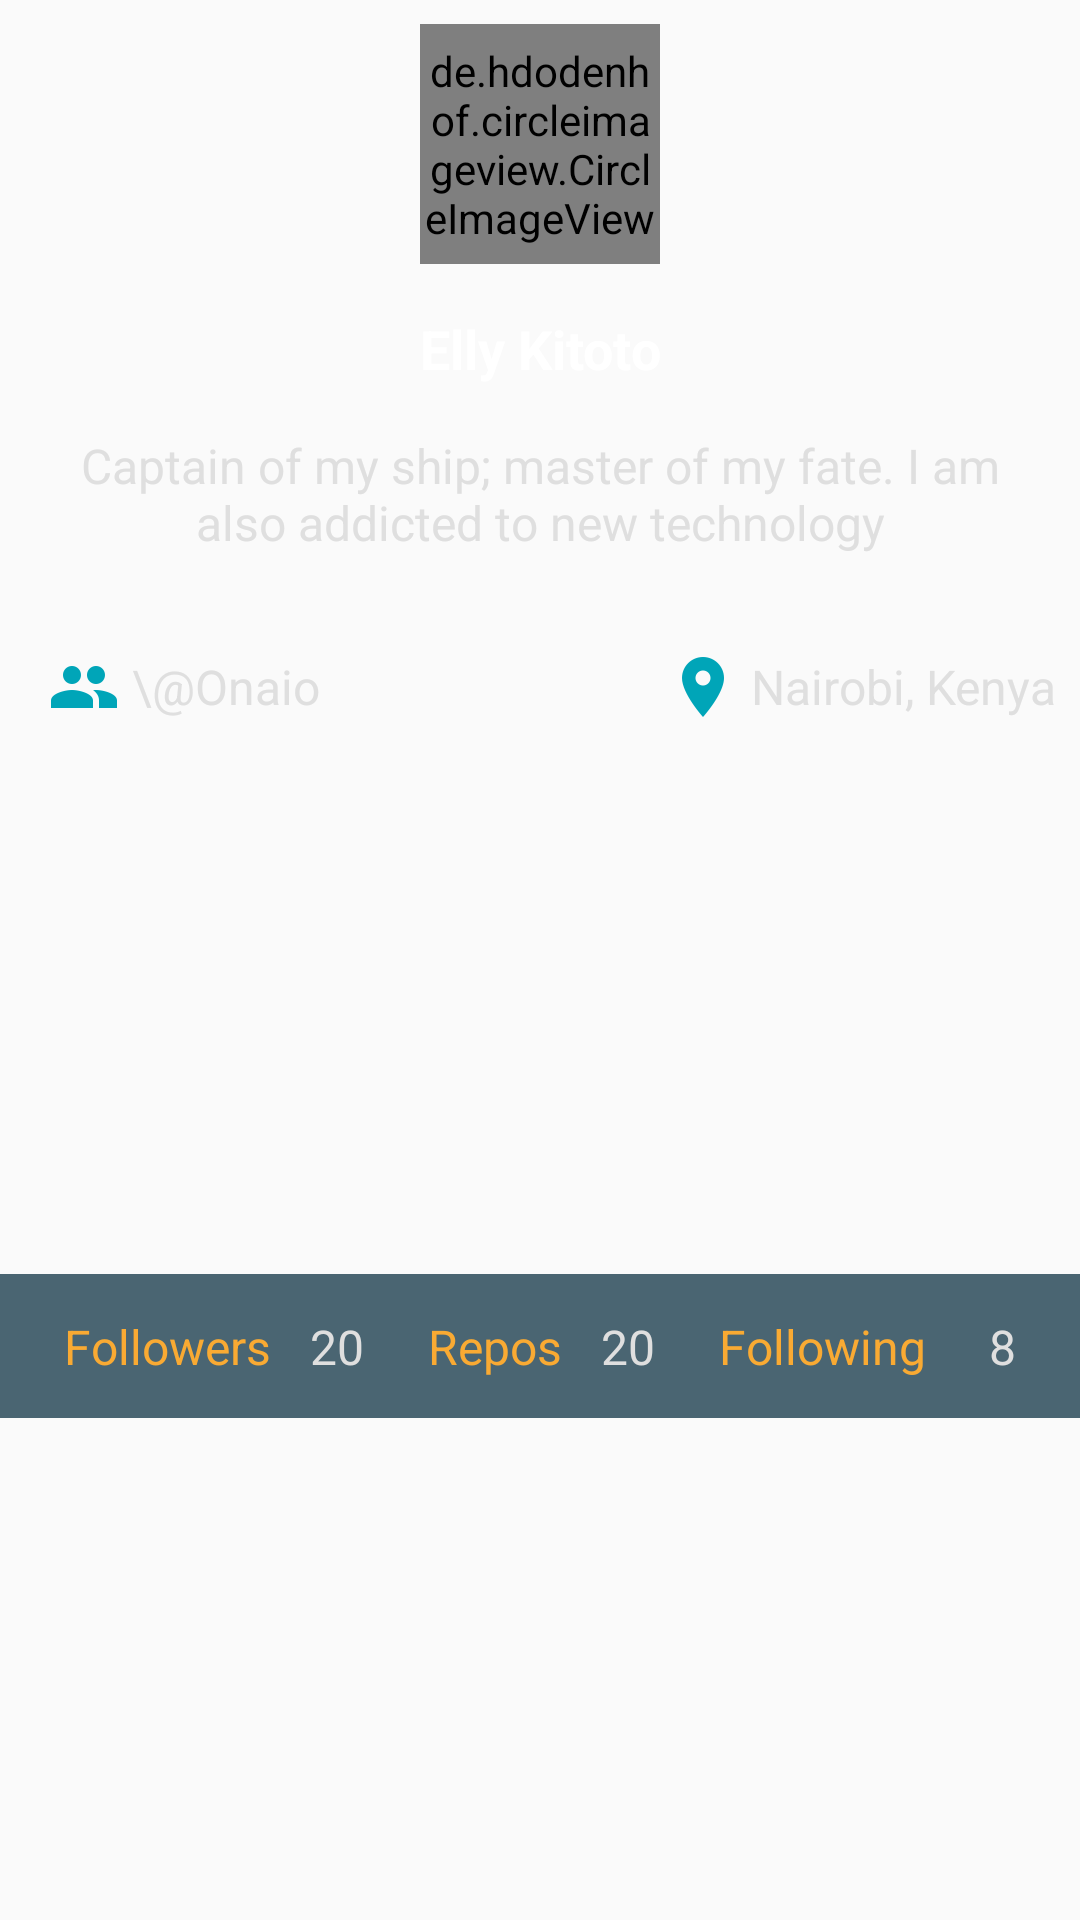

Write the Android layout XML for this screen, with the resource values it uses.
<!-- AndroidManifest.xml: application theme AppTheme -->
<!-- res/layout/user_details_fragment.xml -->
<?xml version="1.0" encoding="utf-8"?>
<androidx.constraintlayout.widget.ConstraintLayout
        xmlns:app="http://schemas.android.com/apk/res-auto"
        xmlns:android="http://schemas.android.com/apk/res/android"
        android:layout_width="match_parent"
        android:layout_height="wrap_content"
        app:behavior_hideable="true"
        app:behavior_peekHeight="80dp"
        app:layout_constraintTop_toTopOf="parent">

    <de.hdodenhof.circleimageview.CircleImageView
            android:id="@+id/githubProfileImageView"
            android:layout_width="80dp"
            android:layout_height="80dp"
            android:src="@drawable/kitoto"
            app:civ_border_color="@color/colorPrimaryDark"
            app:civ_border_width="8dp"
            android:layout_marginEnd="8dp"
            app:layout_constraintEnd_toEndOf="parent"
            android:layout_marginStart="8dp"
            app:layout_constraintStart_toStartOf="parent"
            app:layout_constraintTop_toTopOf="parent"
            android:layout_marginTop="8dp"/>
    <TextView
            android:textSize="18sp"
            android:textColor="@color/colorWhite"
            android:text="Elly Kitoto"
            android:textStyle="bold"
            android:layout_width="wrap_content"
            android:layout_height="wrap_content"
            android:id="@+id/fullName"
            android:layout_marginTop="16dp"
            app:layout_constraintTop_toBottomOf="@+id/githubProfileImageView"
            android:layout_marginEnd="8dp"
            app:layout_constraintEnd_toEndOf="parent"
            android:layout_marginStart="8dp"
            app:layout_constraintStart_toStartOf="parent"/>
    <TextView
            android:text="Captain of my ship; master of my fate. I am also addicted to new technology"
            android:layout_width="wrap_content"
            android:layout_height="wrap_content"
            android:id="@+id/bioTextview"
            android:maxLines="3"
            android:maxWidth="320dp"
            android:textAlignment="center"
            style="@style/customTextStyle"
            android:textColor="@color/colorLightWhite"
            android:layout_marginEnd="8dp"
            app:layout_constraintEnd_toEndOf="parent"
            android:layout_marginStart="8dp"
            app:layout_constraintStart_toStartOf="parent"
            android:layout_marginTop="16dp"
            app:layout_constraintTop_toBottomOf="@+id/fullName"/>
    <TextView
            android:drawableLeft="@drawable/ic_people"
            android:drawablePadding="4dp"
            android:text="\@Onaio"
            style="@style/customTextStyle"
            android:textColor="@color/colorLightWhite"
            android:layout_width="0dp"
            android:layout_height="wrap_content"
            android:id="@+id/companyTextView"
            android:layout_marginTop="32dp"
            app:layout_constraintTop_toBottomOf="@+id/bioTextview"
            app:layout_constraintStart_toStartOf="parent"
            android:layout_marginStart="16dp"/>
    <TextView
            android:drawableLeft="@drawable/ic_location"
            android:drawablePadding="4dp"
            style="@style/customTextStyle"
            android:textColor="@color/colorLightWhite"
            android:text="Nairobi, Kenya"
            android:layout_width="0dp"
            android:layout_height="wrap_content"
            android:id="@+id/locationTextView"
            android:layout_marginEnd="8dp"
            app:layout_constraintEnd_toEndOf="parent"
            app:layout_constraintBaseline_toBaselineOf="@+id/companyTextView"/>

    <androidx.constraintlayout.widget.ConstraintLayout android:layout_width="match_parent"
                                                       android:background="@color/colorPrimaryLight"
                                                       android:layout_height="48dp"
                                                       app:layout_constraintBottom_toBottomOf="parent"
                                                       app:layout_constraintTop_toBottomOf="@+id/locationTextView"
                                                       android:layout_marginTop="16dp"
                                                       app:layout_constraintStart_toStartOf="parent"
                                                       app:layout_constraintEnd_toEndOf="parent"
                                                       android:id="@+id/constraintLayout">

        <TextView
                style="@style/customTextStyle"
                android:textColor="@color/colorAccent"
                android:text="Followers"
                android:layout_width="wrap_content"
                android:layout_height="wrap_content"
                android:id="@+id/followersLbl"
                android:layout_marginTop="8dp"
                app:layout_constraintTop_toTopOf="parent"
                app:layout_constraintStart_toStartOf="parent"
                android:layout_marginStart="8dp"
                android:layout_marginBottom="8dp"
                app:layout_constraintBottom_toBottomOf="parent" app:layout_constraintHorizontal_bias="0.5"
                app:layout_constraintEnd_toStartOf="@+id/followersTextView"/>
        <TextView
                style="@style/customTextStyle"
                android:textColor="@color/colorLightWhite"
                android:text="8"
                android:layout_width="wrap_content"
                android:layout_height="wrap_content"
                android:id="@+id/followingTextView"
                app:layout_constraintEnd_toEndOf="parent"
                android:layout_marginEnd="8dp"
                android:layout_marginTop="8dp"
                app:layout_constraintTop_toTopOf="parent"
                android:layout_marginBottom="8dp"
                app:layout_constraintBottom_toBottomOf="parent" app:layout_constraintStart_toEndOf="@+id/followingLbl"
                app:layout_constraintHorizontal_bias="0.5"/>
        <TextView
                android:text="20"
                style="@style/customTextStyle"
                android:textColor="@color/colorLightWhite"
                android:layout_width="wrap_content"
                android:layout_height="wrap_content"
                android:id="@+id/followersTextView"
                app:layout_constraintBaseline_toBaselineOf="@+id/followersLbl"
                app:layout_constraintStart_toEndOf="@+id/followersLbl"
                app:layout_constraintHorizontal_bias="0.5"
                app:layout_constraintEnd_toStartOf="@+id/reposLabel"/>

        <TextView
                android:text="Following"
                style="@style/customTextStyle"
                android:textColor="@color/colorAccent"
                android:layout_width="wrap_content"
                android:layout_height="wrap_content"
                android:id="@+id/followingLbl"
                app:layout_constraintEnd_toStartOf="@+id/followingTextView"
                android:layout_marginEnd="8dp"
                app:layout_constraintBaseline_toBaselineOf="@+id/followingTextView"
                app:layout_constraintStart_toEndOf="@+id/reposTextView" android:layout_marginStart="8dp"
                app:layout_constraintHorizontal_bias="0.5"/>
        <TextView
                style="@style/customTextStyle"
                android:textColor="@color/colorAccent"
                android:text="Repos"
                android:layout_width="wrap_content"
                android:layout_height="wrap_content"
                android:id="@+id/reposLabel"
                android:layout_marginTop="8dp"
                app:layout_constraintTop_toTopOf="parent" android:layout_marginBottom="8dp"
                app:layout_constraintBottom_toBottomOf="parent"
                app:layout_constraintBaseline_toBaselineOf="@+id/followersTextView"
                app:layout_constraintStart_toEndOf="@+id/followersTextView" android:layout_marginStart="8dp"
                app:layout_constraintHorizontal_bias="0.5" app:layout_constraintEnd_toStartOf="@+id/reposTextView"/>
        <TextView
                android:text="20"
                style="@style/customTextStyle"
                android:textColor="@color/colorLightWhite"
                android:layout_width="wrap_content"
                android:layout_height="wrap_content"
                android:id="@+id/reposTextView"
                app:layout_constraintStart_toEndOf="@+id/reposLabel"
                android:layout_marginTop="8dp"
                app:layout_constraintTop_toTopOf="parent" android:layout_marginBottom="8dp"
                app:layout_constraintBottom_toBottomOf="parent" app:layout_constraintHorizontal_bias="0.5"
                app:layout_constraintEnd_toStartOf="@+id/followingLbl"/>
    </androidx.constraintlayout.widget.ConstraintLayout>
</androidx.constraintlayout.widget.ConstraintLayout>
<!-- resources referenced by this layout -->
<resources>
  <color name="colorAccent">#F9AA33</color>
  <color name="colorLightWhite">#dfdfdf</color>
  <color name="colorPrimaryDark">#232F34</color>
  <color name="colorPrimaryLight">#4A6572</color>
  <color name="colorWhite">#FFFFFF</color>
  <!-- drawable ic_location: png bitmap (drawable-hdpi, 470 bytes) -->
  <!-- drawable ic_people: png bitmap (drawable-hdpi, 355 bytes) -->
  <!-- drawable kitoto: jpg bitmap (drawable, 34511 bytes) -->
  <style name="customTextStyle">
          <item name="android:textStyle">normal</item>
          <item name="android:textSize">16sp</item>
          <item name="android:gravity">center_vertical</item>
          <item name="android:maxWidth">180dp</item>
          <item name="android:maxLines">4</item>
      </style>
  <style name="AppTheme" parent="Theme.AppCompat.Light.DarkActionBar">
          
          <item name="colorPrimary">@color/colorPrimary</item>
          <item name="colorPrimaryDark">@color/colorPrimaryDark</item>
          <item name="colorAccent">@color/colorAccent</item>
          
      </style>
  <color name="colorPrimary">#344955</color>
</resources>
